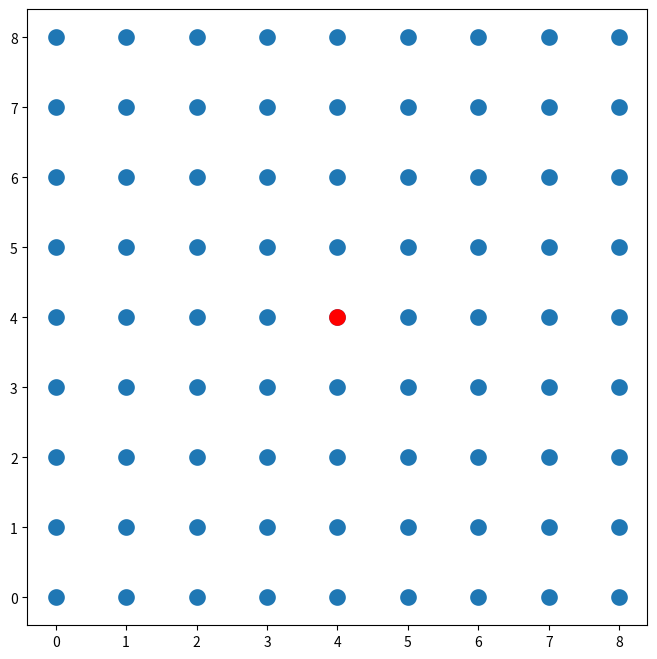

Source code (Python):
# -*- coding: utf-8 -*-
"""
Created on Fri Jun 17 18:44:42 2022

[redacted]
"""

import matplotlib.pyplot as plt
import numpy as np

def saw_graphic_square(moves):
    """Functie die van gegeven string zetten in een vierkant grid een
    visuele weergave maakt."""
    # Bepaling hoogte en breedte beeld
    lengte_moves = len(moves)
    hoogte = breedte = 2*lengte_moves
    plt.rcParams["figure.figsize"] = (hoogte,breedte)
    
    # Verwerking data punten
    x_range = np.arange(0,breedte+1,1)
    y_range = np.arange(0,breedte+1,1)
    data = np.array([[x,y] for x in x_range for y in y_range])
    plt.yticks(y_range)
    plt.scatter(data[:, 0], data[:, 1],linewidths=6)
    
    # Markering middenpunt
    middenpunt = lengte_moves,lengte_moves
    plt.scatter(middenpunt[0], middenpunt[1], color = 'r',linewidths=6)
    plt.show()


if __name__ == "__main__":
    saw_graphic_square('huts')
